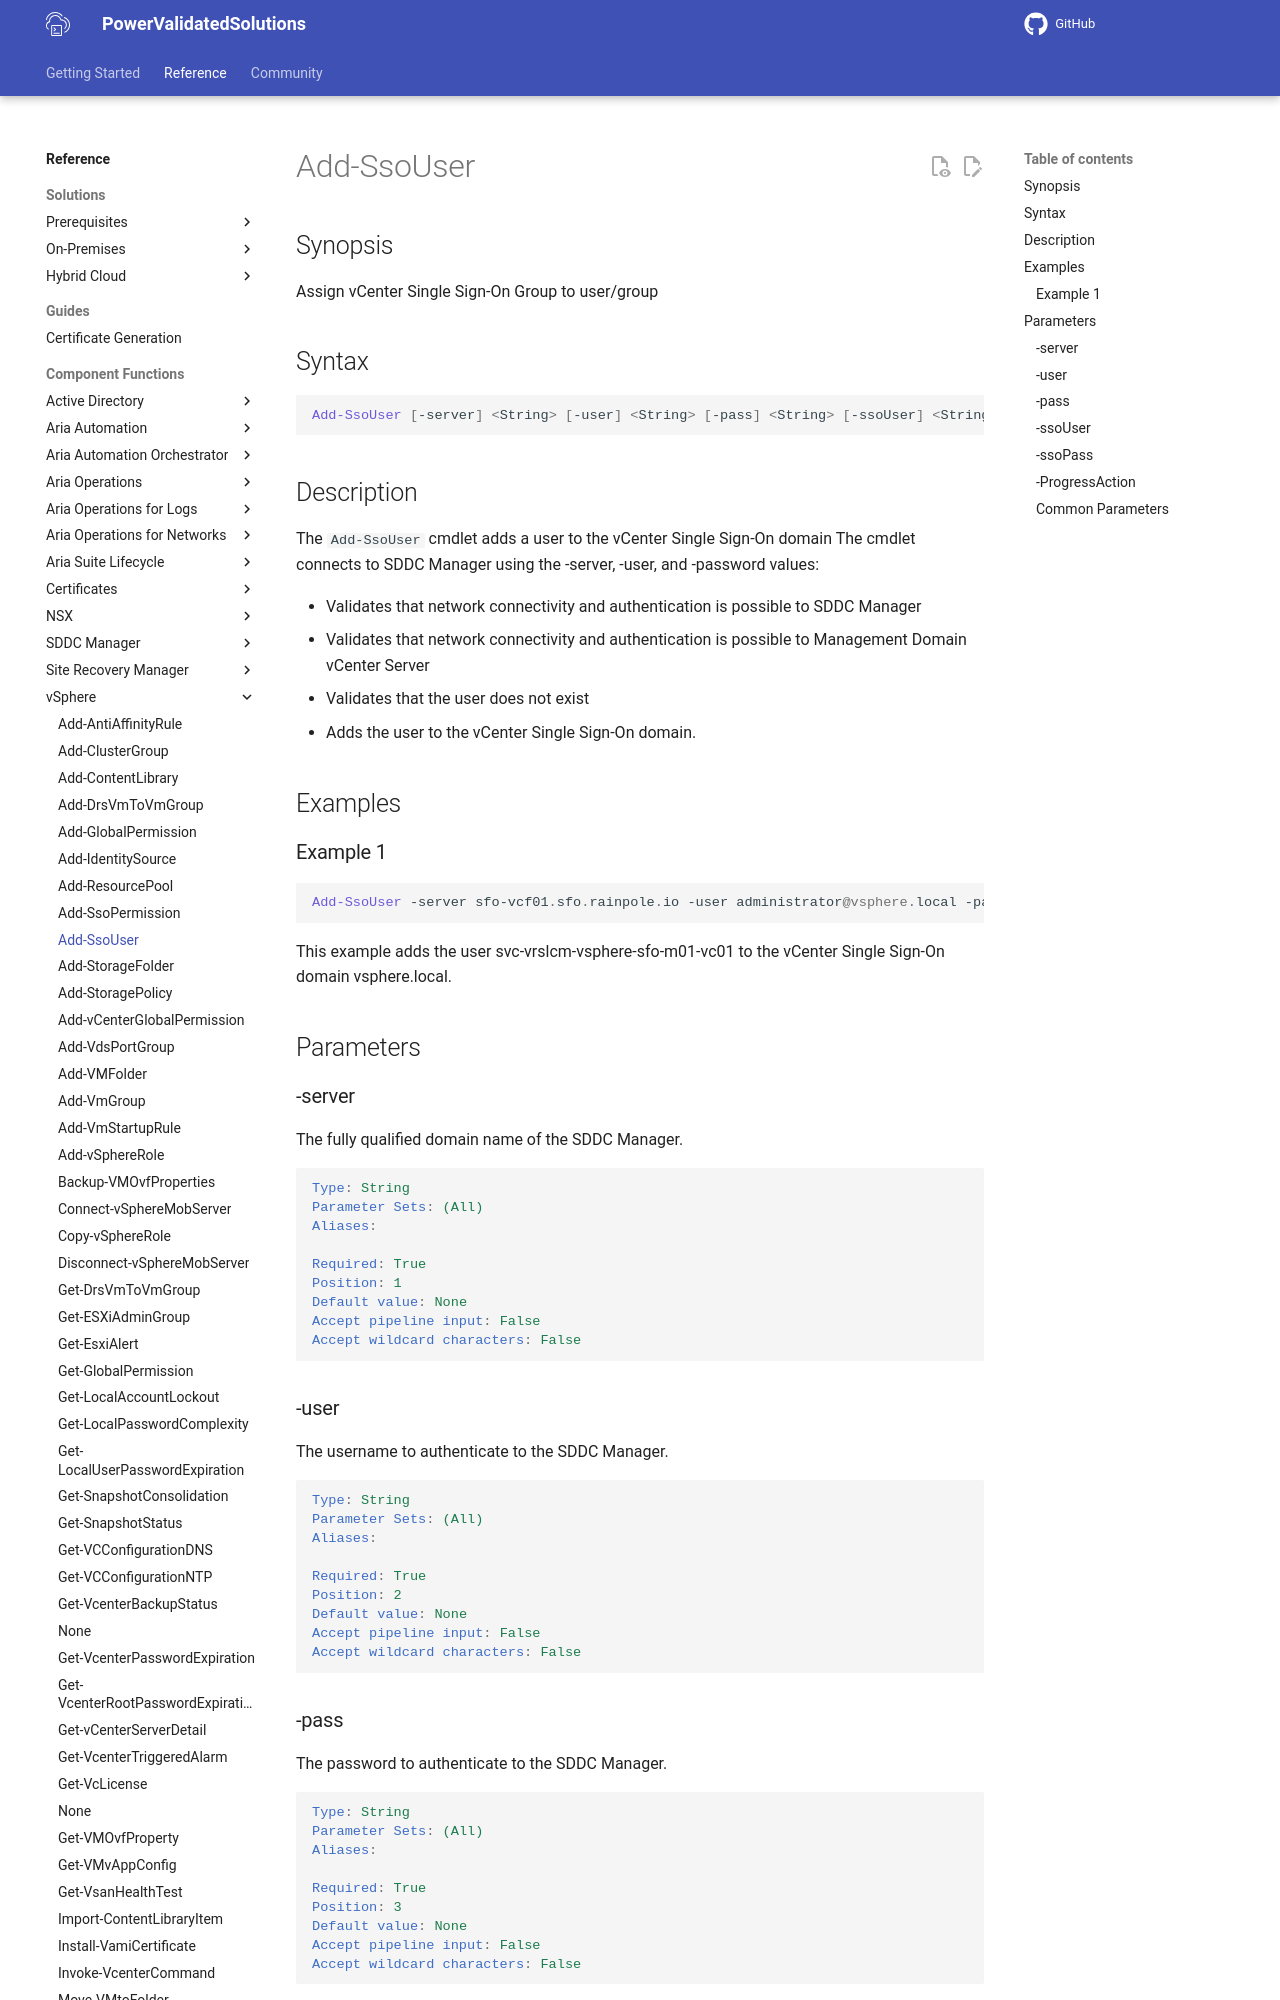

repository: vmware/power-validated-solutions-for-cloud-foundation · page: documentation/functions/vsphere/Add-SsoUser/index.html · generator: mkdocs

# Add-SsoUser

## Synopsis

Assign vCenter Single Sign-On Group to user/group

## Syntax

```powershell
Add-SsoUser [-server] <String> [-user] <String> [-pass] <String> [-ssoUser] <String> [-ssoPass] <String> [-ProgressAction <ActionPreference>] [<CommonParameters>]
```

## Description

The `Add-SsoUser` cmdlet adds a user to the vCenter Single Sign-On domain The cmdlet connects to SDDC Manager using the -server, -user, and -password values:

- Validates that network connectivity and authentication is possible to SDDC Manager
- Validates that network connectivity and authentication is possible to Management Domain vCenter Server
- Validates that the user does not exist
- Adds the user to the vCenter Single Sign-On domain.

## Examples

### Example 1

```powershell
Add-SsoUser -server sfo-vcf01.sfo.rainpole.io -user administrator@vsphere.local -pass VMw@re1! -ssoUser svc-vrslcm-vsphere-sfo-m01-vc01 -ssoPass VMw@re1!VMw@re1!
```

This example adds the user svc-vrslcm-vsphere-sfo-m01-vc01 to the vCenter Single Sign-On domain vsphere.local.

## Parameters

### -server

The fully qualified domain name of the SDDC Manager.

```yaml
Type: String
Parameter Sets: (All)
Aliases:

Required: True
Position: 1
Default value: None
Accept pipeline input: False
Accept wildcard characters: False
```
